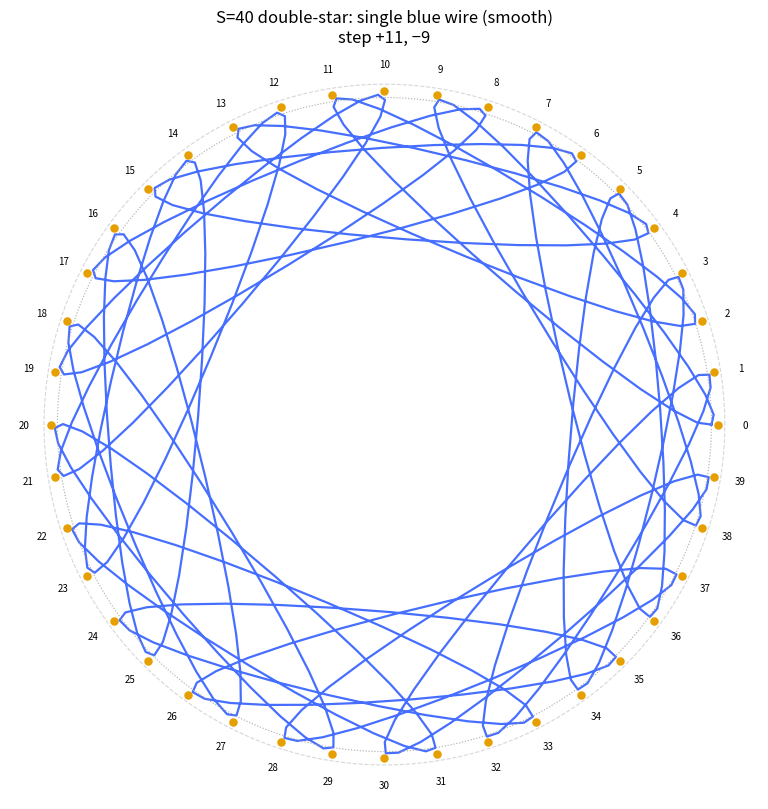

The matplotlib source for this figure:
# Re-run after reset
import numpy as np
import pandas as pd
import matplotlib.pyplot as plt
from scipy.interpolate import CubicSpline
from math import pi

# Core parameters
S, p, m, y = 40, 4, 3, 2
alpha_mech = 2*np.pi/S
alpha_e = pi * p / S
alpha_e_deg = np.rad2deg(alpha_e)
gamma = y * alpha_e
gamma_deg = np.rad2deg(gamma)
delta_e_deg = 30.0
mech_shift = np.deg2rad(delta_e_deg / (p/2.0))

angles_mech = np.arange(S) * alpha_mech
angles_elec = np.arange(S) * alpha_e
angles_mech_B = (angles_mech + mech_shift) % (2*np.pi)

R_slots = 1.0
x_slots = R_slots*np.cos(angles_mech)
y_slots = R_slots*np.sin(angles_mech)
R_path_A = 0.98
R_path_B = 0.98

step_forward = 11
step_back = 9
n_segments = 40

def coil_path_indices(start_slot, n_segments=80):
    idx = start_slot
    pts = [idx]
    for k in range(n_segments):
        if k % 2 == 0:
            idx = (idx + step_forward) % S
        else:
            idx = (idx - step_back) % S
        pts.append(idx)
    return np.array(pts, dtype=int)

# Single blue wire over all 40 points
start_slot = 0
wire_blue = '#3d67ff'

fig, ax = plt.subplots(figsize=(8.2, 8.2))
ax.scatter(x_slots, y_slots, s=26, c='#e69f00', zorder=3)
for s in range(S):
    ax.text(1.08*np.cos(angles_mech[s]), 1.08*np.sin(angles_mech[s]),
            f"{s}", fontsize=7, ha='center', va='center')

# One wire: path through slots then smooth with periodic spline for round curves
idxs = coil_path_indices(start_slot, n_segments=n_segments)
# Include closing point so first and last (x,y) are identical (required for bc_type='periodic')
x_pts = R_path_A * np.cos(angles_mech[idxs])
y_pts = R_path_A * np.sin(angles_mech[idxs])
n_pts = len(x_pts)
t_pts = np.arange(n_pts)
cs_x = CubicSpline(t_pts, x_pts, bc_type='periodic')
cs_y = CubicSpline(t_pts, y_pts, bc_type='periodic')
t_smooth = np.linspace(0, n_pts - 1, 500)
ax.plot(cs_x(t_smooth), cs_y(t_smooth), color=wire_blue, linewidth=1.6, alpha=0.95)

# for s0, c in zip(starts_B, colors_B):
#     idxs = coil_path_indices(s0, n_segments=n_segments)
#     ax.plot(R_path_B*np.cos(angles_mech_B[idxs]),
#             R_path_B*np.sin(angles_mech_B[idxs]),
#             color=c, linewidth=1.6, alpha=0.95)

phi = np.linspace(0, 2*np.pi, 600)
ax.plot(1.02*np.cos(phi), 1.02*np.sin(phi), linestyle='--', linewidth=0.8, alpha=0.6, color='#bdbdbd')
ax.plot(R_path_A*np.cos(phi), R_path_A*np.sin(phi), linestyle=':', linewidth=0.8, alpha=0.5, color='#9e9e9e')
ax.plot(R_path_B*np.cos(phi), R_path_B*np.sin(phi), linestyle=':', linewidth=0.8, alpha=0.5, color='#9e9e9e')

ax.set_aspect('equal', adjustable='box')
ax.axis('off')
ax.set_title("S=40 double-star: single blue wire (smooth)\nstep +11, −9")

out_img = "S40_double_star_best.png"
plt.tight_layout()
plt.savefig(out_img, dpi=220, bbox_inches='tight')

# Winding factors
q = S/(p*m)
def kd(nu):
    num = np.sin(0.5*q*nu*alpha_e)
    den = q*np.sin(0.5*nu*alpha_e)
    return num/den

def kp(nu):
    return np.cos(0.5*nu*gamma)

def kw(nu):
    return kp(nu)*kd(nu)

def kw_dbl(nu):
    dbl = 2*np.cos(0.5*np.deg2rad(delta_e_deg)*nu)
    return dbl*kw(nu)

rows = []
for nu in (1,5,7):
    rows.append(dict(
        nu=nu,
        k_p=kp(nu),
        k_d=kd(nu),
        k_w=kw(nu),
        dbl_factor=2*np.cos(0.5*np.deg2rad(delta_e_deg)*nu),
        k_w_dbl=kw_dbl(nu)
    ))
wf_df = pd.DataFrame(rows)

# Slot→phase (sector method)
def phase_from_angle_deg(theta_deg):
    t = theta_deg % 360.0
    sector = int(np.floor(t/120.0))  # 0=A,1=B,2=C
    return ['A','B','C'][sector]

phases_A = [phase_from_angle_deg(np.rad2deg(angles_elec[s])) for s in range(S)]
phases_B = [phase_from_angle_deg((np.rad2deg(angles_elec[s]) + delta_e_deg)) for s in range(S)]

phase_table = pd.DataFrame({
    'slot': np.arange(S, dtype=int),
    'angle_elec_deg': np.round(np.rad2deg(angles_elec), 3),
    'phase_star_A': phases_A,
    # 'phase_star_B': phases_B
})

# Save artifacts
# wf_df.to_csv("S40_winding_factors.csv", index=False)
# phase_table.to_csv("S40_slot_phase_table.csv", index=False)